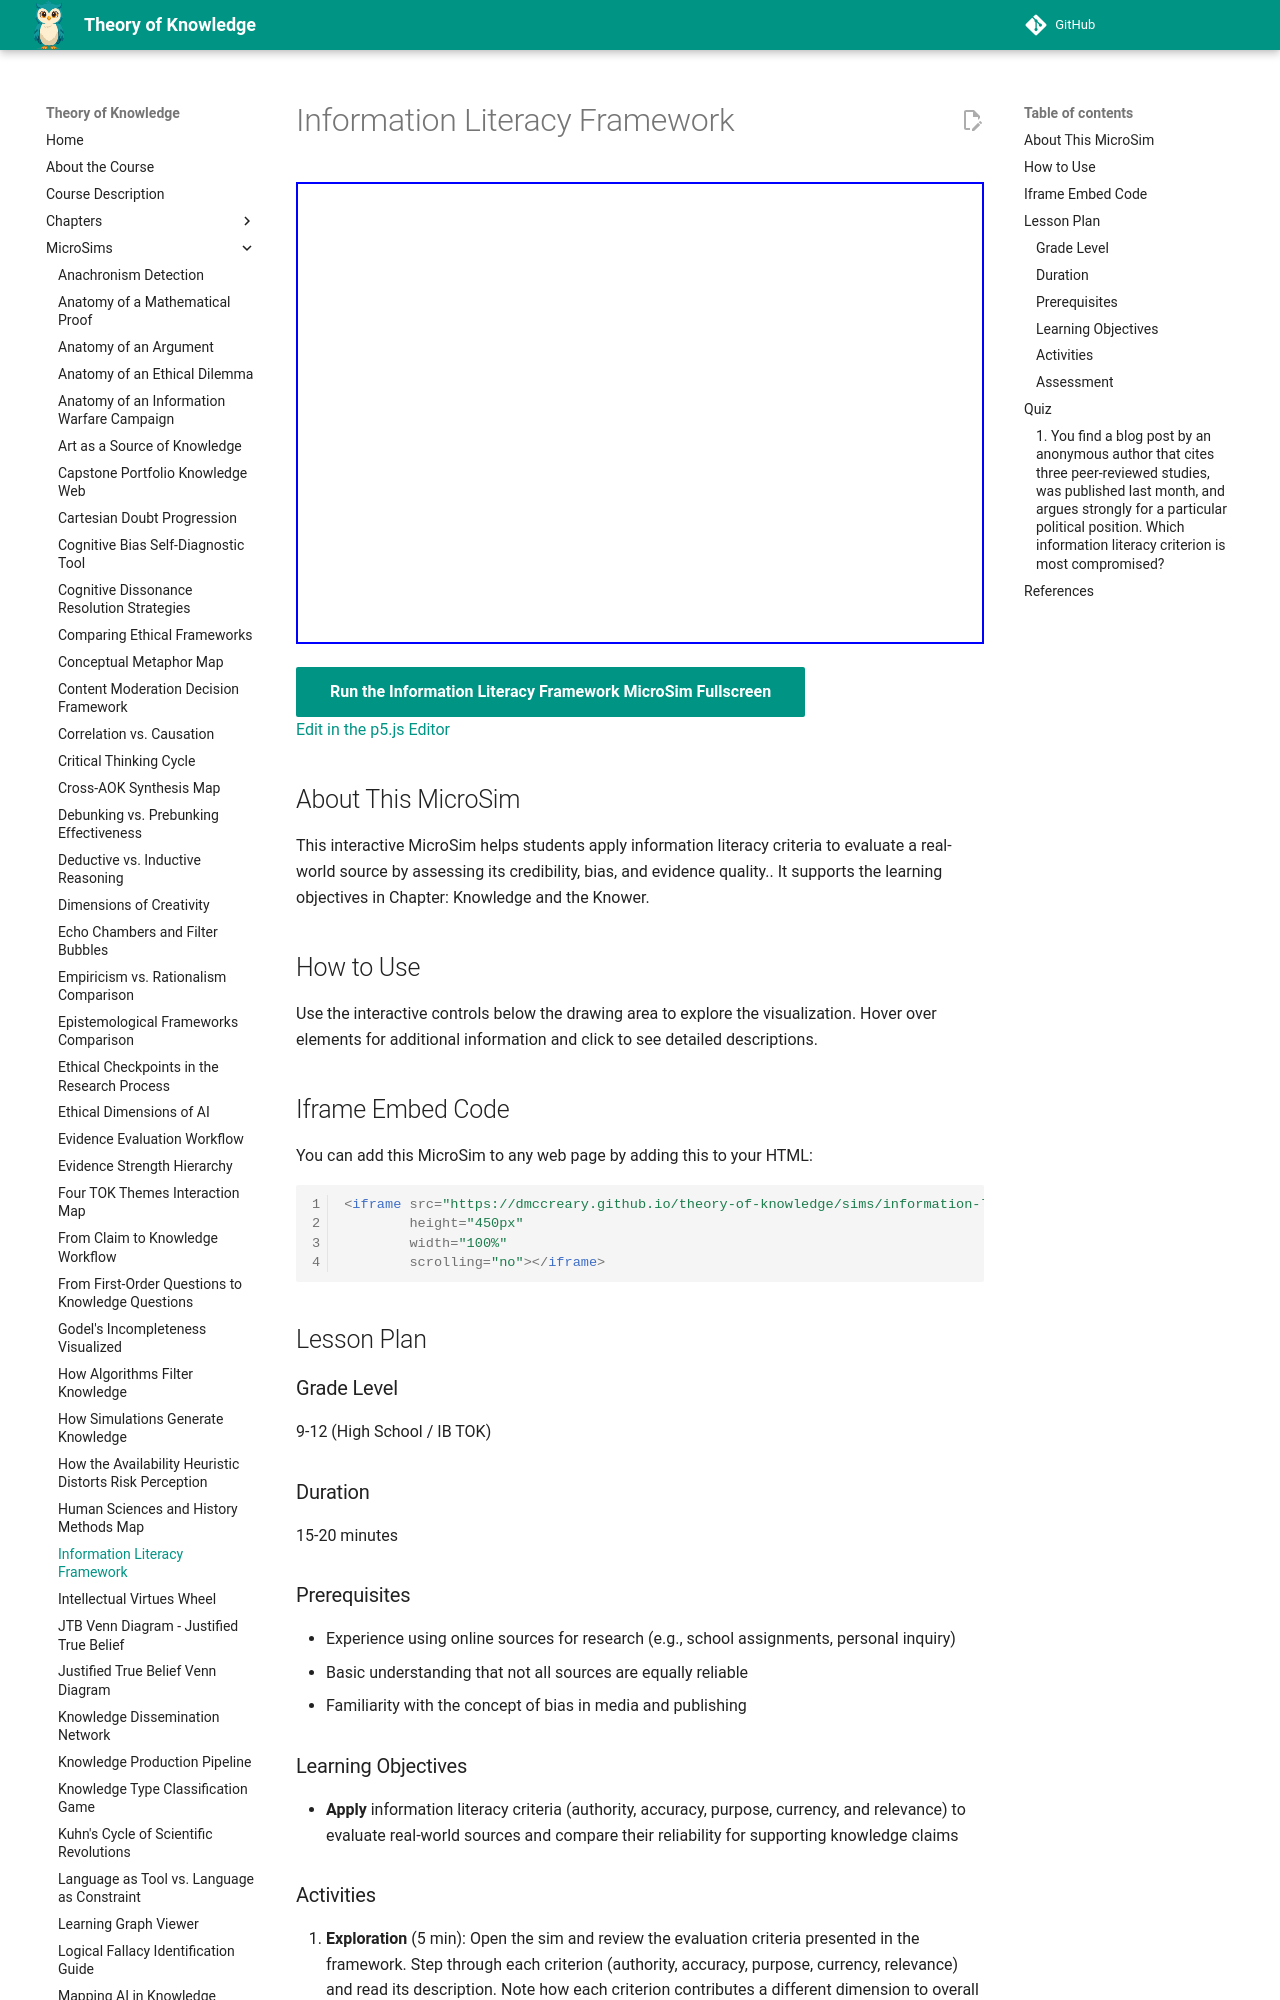

repository: dmccreary/theory-of-knowledge · page: sims/information-literacy-framework/index.html · generator: mkdocs

---
title: Information Literacy Framework
description: Interactive p5.js MicroSim for information literacy framework.
image: /sims/information-literacy-framework/information-literacy-framework.png
og:image: /sims/information-literacy-framework/information-literacy-framework.png
twitter:image: /sims/information-literacy-framework/information-literacy-framework.png
social:
   cards: false
quality_score: 0
---

# Information Literacy Framework

<iframe src="main.html" height="462" width="100%" scrolling="no"></iframe>

[Run the Information Literacy Framework MicroSim Fullscreen](./main.html){ .md-button .md-button--primary }
<br/>
[Edit in the p5.js Editor](https://editor.p5js.org/)

## About This MicroSim

This interactive MicroSim helps students apply information literacy criteria to evaluate a real-world source by assessing its credibility, bias, and evidence quality.. It supports the learning objectives in Chapter: Knowledge and the Knower.

## How to Use

Use the interactive controls below the drawing area to explore the visualization. Hover over elements for additional information and click to see detailed descriptions.

## Iframe Embed Code

You can add this MicroSim to any web page by adding this to your HTML:

```html
<iframe src="https://dmccreary.github.io/theory-of-knowledge/sims/information-literacy-framework/main.html"
        height="450px"
        width="100%"
        scrolling="no"></iframe>
```

## Lesson Plan

### Grade Level
9-12 (High School / IB TOK)

### Duration
15-20 minutes

### Prerequisites
- Experience using online sources for research (e.g., school assignments, personal inquiry)
- Basic understanding that not all sources are equally reliable
- Familiarity with the concept of bias in media and publishing

### Learning Objectives
- **Apply** information literacy criteria (authority, accuracy, purpose, currency, and relevance) to evaluate real-world sources and compare their reliability for supporting knowledge claims
